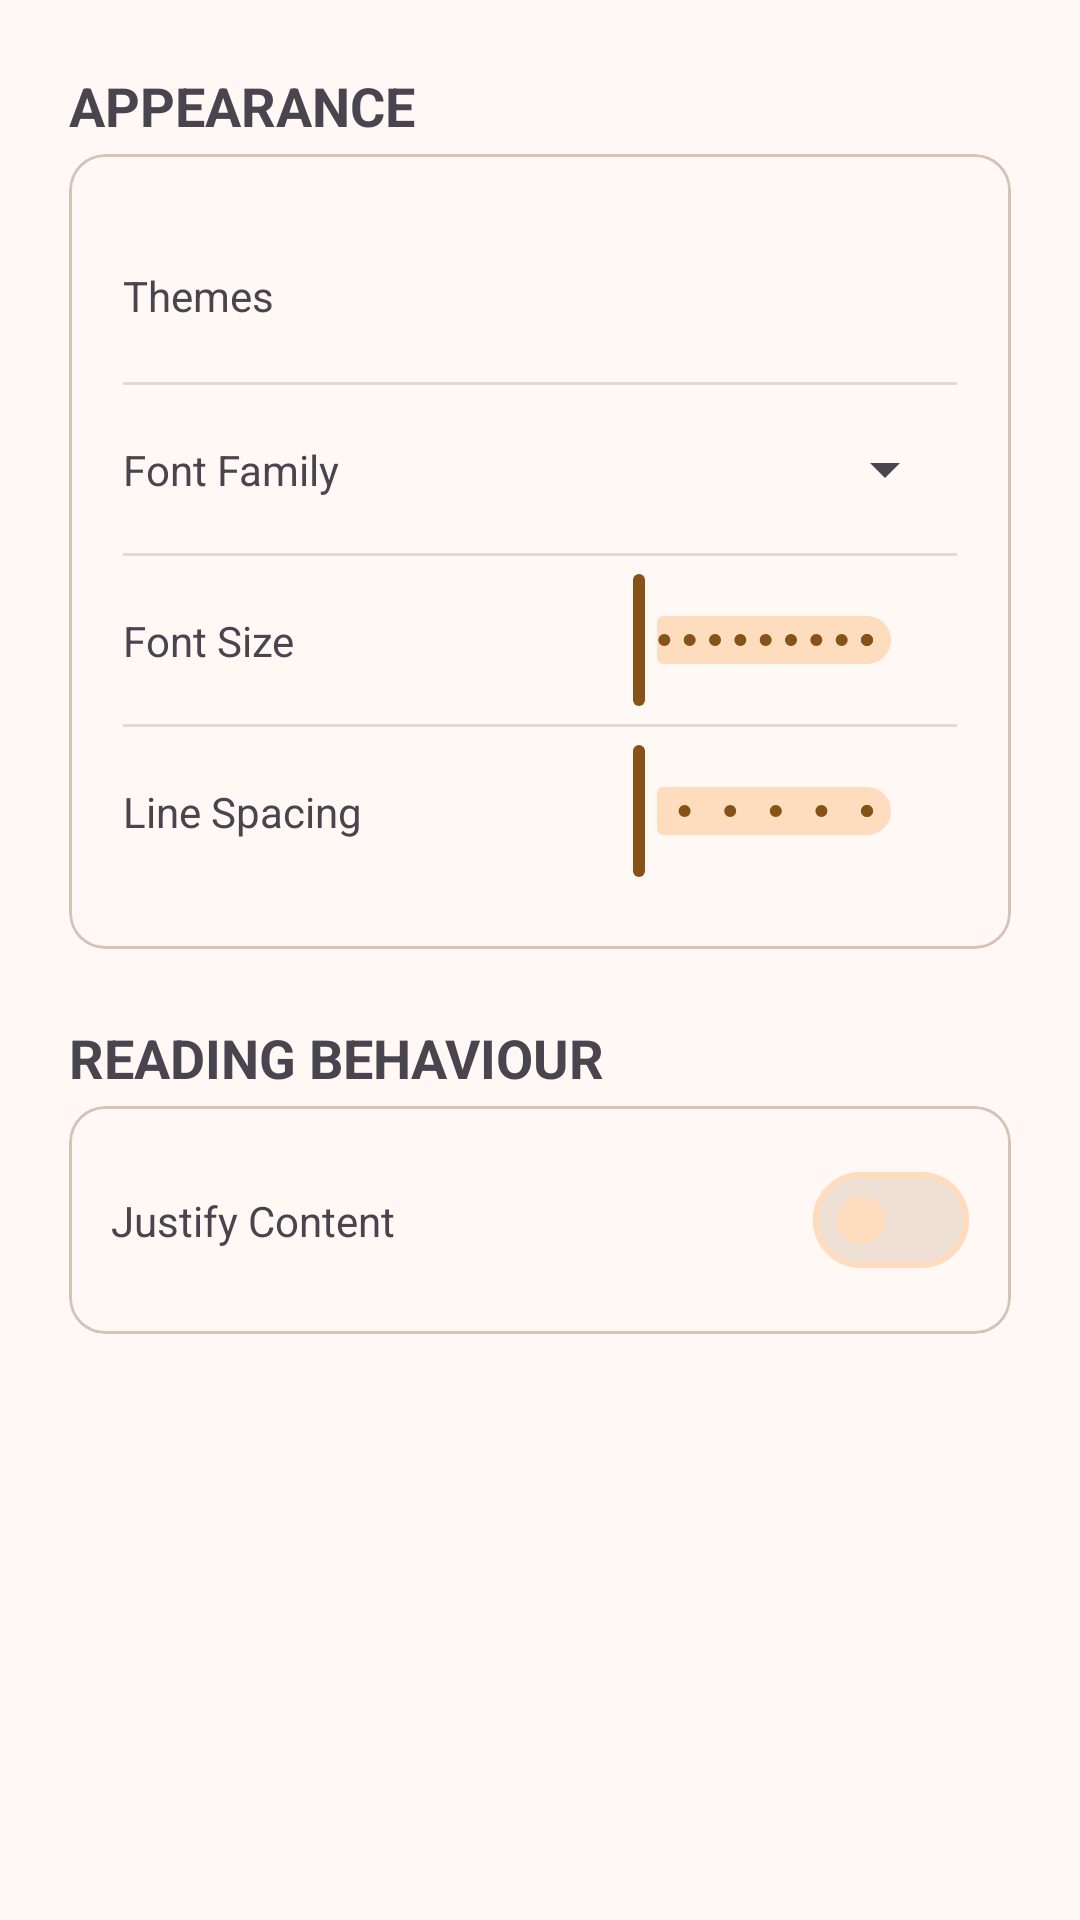

Here is an Android app screen rendered from its layout file. Give the layout XML and the strings, colors and styles it references.
<!-- AndroidManifest.xml: application theme Theme.BooksPlusPlus -->
<!-- res/layout/bottom_sheet_dialog_layout.xml -->
<ScrollView xmlns:android="http://schemas.android.com/apk/res/android"
    xmlns:app="http://schemas.android.com/apk/res-auto"
    android:layout_width="match_parent"
    android:layout_height="match_parent"
    android:padding="8dp">

    <androidx.constraintlayout.widget.ConstraintLayout
        android:layout_width="match_parent"
        android:layout_height="wrap_content">

        <LinearLayout
            android:id="@+id/linear_layout_container"
            android:layout_width="match_parent"
            android:layout_height="wrap_content"
            android:orientation="vertical"
            android:padding="15dp"
            app:layout_constraintTop_toTopOf="parent">

            <TextView
                android:layout_width="wrap_content"
                android:layout_height="wrap_content"
                android:paddingBottom="4dp"
                android:text="@string/bottom_sheet_dialog_appearance"
                android:textSize="18sp"
                android:textStyle="bold" />

            <com.google.android.material.card.MaterialCardView
                android:layout_width="match_parent"
                android:layout_height="wrap_content">

                <LinearLayout
                    android:layout_width="match_parent"
                    android:layout_height="wrap_content"
                    android:divider="?attr/dividerHorizontal"
                    android:orientation="vertical"
                    android:padding="18dp"
                    android:showDividers="middle">

                    <androidx.constraintlayout.widget.ConstraintLayout
                        android:layout_width="match_parent"
                        android:layout_height="wrap_content"
                        android:minHeight="58dp">

                        <TextView
                            android:id="@+id/text_view_theme"
                            android:layout_width="wrap_content"
                            android:layout_height="wrap_content"
                            android:text="Themes"
                            app:layout_constraintBottom_toBottomOf="parent"
                            app:layout_constraintStart_toStartOf="parent"
                            app:layout_constraintTop_toTopOf="parent" />

                    </androidx.constraintlayout.widget.ConstraintLayout>

                    <androidx.constraintlayout.widget.ConstraintLayout
                        android:layout_width="match_parent"
                        android:layout_height="wrap_content"
                        android:minHeight="56dp">

                        <TextView
                            android:id="@+id/text_view_font_family"
                            android:layout_width="wrap_content"
                            android:layout_height="wrap_content"
                            android:text="Font Family"
                            app:layout_constraintBottom_toBottomOf="parent"
                            app:layout_constraintStart_toStartOf="parent"
                            app:layout_constraintTop_toTopOf="parent" />

                        <Spinner
                            android:id="@+id/spinner_font_family"
                            android:layout_width="wrap_content"
                            android:layout_height="wrap_content"
                            android:minHeight="48dp"
                            app:layout_constraintBottom_toBottomOf="parent"
                            app:layout_constraintEnd_toEndOf="parent"
                            app:layout_constraintTop_toTopOf="parent" />

                    </androidx.constraintlayout.widget.ConstraintLayout>

                    <androidx.constraintlayout.widget.ConstraintLayout
                        android:layout_width="match_parent"
                        android:layout_height="wrap_content"
                        android:minHeight="56dp">

                        <TextView
                            android:id="@+id/text_view_font_size"
                            android:layout_width="wrap_content"
                            android:layout_height="wrap_content"
                            android:text="Font Size"
                            app:layout_constraintBottom_toBottomOf="parent"
                            app:layout_constraintStart_toStartOf="parent"
                            app:layout_constraintTop_toTopOf="parent" />


                        <com.google.android.material.slider.Slider
                            android:id="@+id/slider_font_size"
                            android:layout_width="120dp"
                            android:layout_height="wrap_content"
                            android:layout_marginEnd="8dp"
                            android:stepSize="0.1"
                            android:valueFrom="1.0"
                            android:valueTo="5.0"
                            app:layout_constraintBottom_toBottomOf="parent"
                            app:layout_constraintEnd_toEndOf="parent"
                            app:layout_constraintTop_toTopOf="parent" />


                    </androidx.constraintlayout.widget.ConstraintLayout>


                    <androidx.constraintlayout.widget.ConstraintLayout
                        android:layout_width="match_parent"
                        android:layout_height="wrap_content"
                        android:minHeight="56dp">

                        <TextView
                            android:id="@+id/text_view_line_spacing"
                            android:layout_width="wrap_content"
                            android:layout_height="wrap_content"
                            android:text="Line Spacing"
                            app:layout_constraintBottom_toBottomOf="parent"
                            app:layout_constraintStart_toStartOf="parent"
                            app:layout_constraintTop_toTopOf="parent" />


                        <com.google.android.material.slider.Slider
                            android:id="@+id/slider_line_spacing"
                            android:layout_width="120dp"
                            android:layout_height="wrap_content"
                            android:layout_marginEnd="8dp"
                            android:stepSize="0.2"
                            android:valueFrom="1.0"
                            android:valueTo="2.0"
                            app:layout_constraintBottom_toBottomOf="parent"
                            app:layout_constraintEnd_toEndOf="parent"
                            app:layout_constraintTop_toTopOf="parent"
                            app:tickVisible="true" />


                    </androidx.constraintlayout.widget.ConstraintLayout>


                </LinearLayout>

            </com.google.android.material.card.MaterialCardView>

            <TextView
                android:layout_width="wrap_content"
                android:layout_height="wrap_content"
                android:paddingTop="24dp"
                android:paddingBottom="4dp"
                android:text="READING BEHAVIOUR"
                android:textSize="18sp"
                android:textStyle="bold" />

            <com.google.android.material.card.MaterialCardView
                android:id="@+id/reading_behaviour_container"
                android:layout_width="match_parent"
                android:layout_height="wrap_content">

                <LinearLayout
                    android:layout_width="match_parent"
                    android:layout_height="wrap_content"
                    android:divider="?attr/dividerHorizontal"
                    android:orientation="vertical"
                    android:padding="14dp"
                    android:showDividers="middle">


                    <androidx.constraintlayout.widget.ConstraintLayout
                        android:layout_width="match_parent"
                        android:layout_height="wrap_content"
                        android:minHeight="36dp">

                        <TextView
                            android:id="@+id/text_view_justify_content"
                            android:layout_width="wrap_content"
                            android:layout_height="wrap_content"
                            android:text="Justify Content"
                            app:layout_constraintBottom_toBottomOf="parent"
                            app:layout_constraintStart_toStartOf="parent"
                            app:layout_constraintTop_toTopOf="parent" />

                        <com.google.android.material.materialswitch.MaterialSwitch
                            android:id="@+id/justify_content_switch"
                            android:layout_width="wrap_content"
                            android:layout_height="wrap_content"
                            app:layout_constraintEnd_toEndOf="parent"
                            app:layout_constraintTop_toTopOf="parent" />


                    </androidx.constraintlayout.widget.ConstraintLayout>

                </LinearLayout>

            </com.google.android.material.card.MaterialCardView>

        </LinearLayout>

    </androidx.constraintlayout.widget.ConstraintLayout>


</ScrollView>
<!-- resources referenced by this layout -->
<resources>
  <string name="bottom_sheet_dialog_appearance">APPEARANCE</string>
  <style name="Theme.BooksPlusPlus" parent="Base.Theme.BooksPlusPlus">
          
          <item name="android:navigationBarColor">@android:color/transparent</item>
          <item name="android:statusBarColor">@android:color/transparent</item>
          <item name="android:windowLightStatusBar">?attr/isLightTheme</item>
      </style>
  <color name="md_theme_primary">#855318</color>
  <color name="md_theme_onPrimary">#FFFFFF</color>
  <color name="md_theme_primaryContainer">#FFDCBD</color>
  <color name="md_theme_onPrimaryContainer">#693C00</color>
  <color name="md_theme_secondary">#725A42</color>
  <color name="md_theme_onSecondary">#FFFFFF</color>
  <color name="md_theme_secondaryContainer">#FEDCBE</color>
  <color name="md_theme_onSecondaryContainer">#59422C</color>
  <color name="md_theme_tertiary">#58633A</color>
  <color name="md_theme_onTertiary">#FFFFFF</color>
  <color name="md_theme_tertiaryContainer">#DBE8B5</color>
  <color name="md_theme_onTertiaryContainer">#404B25</color>
  <color name="md_theme_error">#BA1A1A</color>
  <color name="md_theme_onError">#FFFFFF</color>
  <color name="md_theme_errorContainer">#FFDAD6</color>
  <color name="md_theme_onErrorContainer">#93000A</color>
  <color name="md_theme_background">#FFF8F5</color>
  <color name="md_theme_onBackground">#211A14</color>
  <color name="md_theme_surface">#FFF8F5</color>
  <color name="md_theme_onSurface">#211A14</color>
  <color name="md_theme_surfaceVariant">#F2DFD1</color>
  <color name="md_theme_onSurfaceVariant">#51453A</color>
  <color name="md_theme_outlineVariant">#D5C3B5</color>
  <color name="md_theme_inverseSurface">#372F28</color>
  <color name="md_theme_inverseOnSurface">#FDEEE3</color>
  <color name="md_theme_inversePrimary">#FCB974</color>
  <color name="md_theme_primaryFixed">#FFDCBD</color>
  <color name="md_theme_onPrimaryFixed">#2C1600</color>
  <color name="md_theme_primaryFixedDim">#FCB974</color>
  <color name="md_theme_onPrimaryFixedVariant">#693C00</color>
  <color name="md_theme_secondaryFixed">#FEDCBE</color>
  <color name="md_theme_onSecondaryFixed">#291806</color>
  <color name="md_theme_secondaryFixedDim">#E1C1A4</color>
  <color name="md_theme_onSecondaryFixedVariant">#59422C</color>
  <color name="md_theme_tertiaryFixed">#DBE8B5</color>
  <color name="md_theme_onTertiaryFixed">#161F01</color>
  <color name="md_theme_tertiaryFixedDim">#BFCC9A</color>
  <color name="md_theme_onTertiaryFixedVariant">#404B25</color>
  <color name="md_theme_surfaceDim">#E6D7CD</color>
  <color name="md_theme_surfaceBright">#FFF8F5</color>
  <color name="md_theme_surfaceContainerLowest">#FFFFFF</color>
  <color name="md_theme_surfaceContainerLow">#FFF1E7</color>
  <color name="md_theme_surfaceContainer">#FAEBE0</color>
  <color name="md_theme_surfaceContainerHigh">#F4E6DB</color>
  <color name="md_theme_surfaceContainerHighest">#EEE0D5</color>
</resources>
